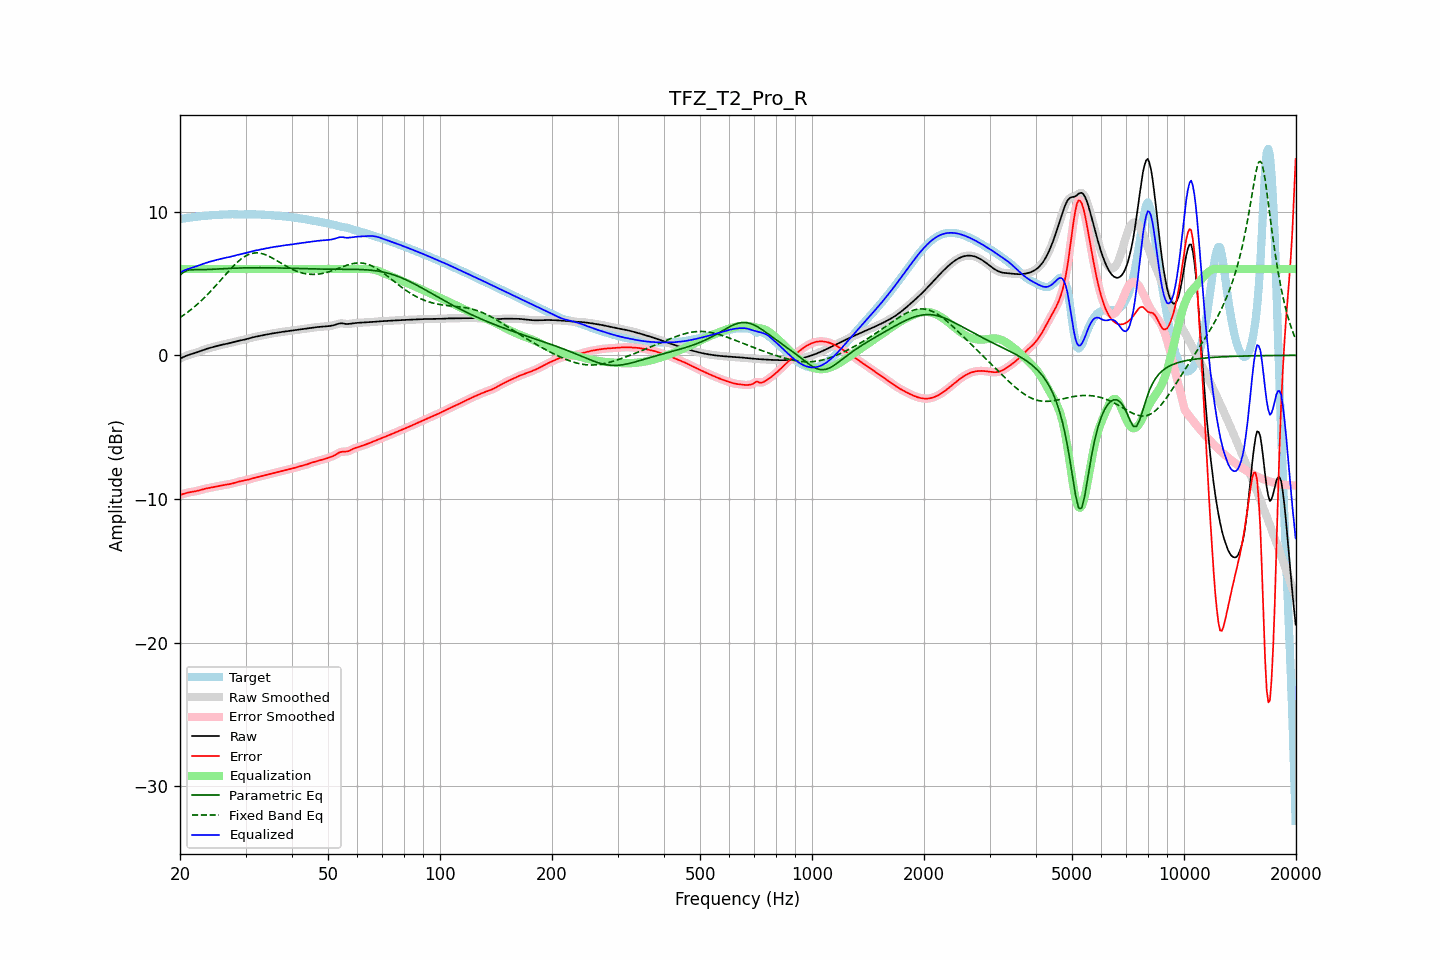

The file beside this chart, header and first rows:
frequency, raw, error, smoothed, error_smoothed, equalization, parametric_eq, fixed_band_eq, equalized_raw, equalized_smoothed, target
20.00, -0.24, -9.72, -0.24, -9.72, 6.00, 5.58, 2.62, 5.76, 5.76, 9.48
20.20, -0.18, -9.68, -0.18, -9.68, 6.00, 5.67, 2.70, 5.82, 5.82, 9.50
20.40, -0.13, -9.65, -0.13, -9.65, 6.00, 5.76, 2.77, 5.87, 5.87, 9.52
20.61, -0.08, -9.61, -0.08, -9.61, 6.00, 5.83, 2.85, 5.92, 5.92, 9.53
20.81, -0.03, -9.58, -0.03, -9.58, 6.00, 5.89, 2.93, 5.97, 5.97, 9.55
21.02, 0.01, -9.56, 0.01, -9.56, 6.00, 5.92, 3.02, 6.01, 6.01, 9.57
21.23, 0.05, -9.53, 0.05, -9.53, 6.00, 5.94, 3.10, 6.05, 6.05, 9.58
21.44, 0.08, -9.51, 0.08, -9.51, 6.00, 5.95, 3.19, 6.08, 6.08, 9.60
21.66, 0.12, -9.50, 0.12, -9.50, 6.00, 5.96, 3.28, 6.12, 6.12, 9.61
21.87, 0.15, -9.48, 0.15, -9.48, 6.00, 5.96, 3.38, 6.15, 6.15, 9.63
22.09, 0.19, -9.45, 0.19, -9.45, 6.00, 5.95, 3.47, 6.19, 6.19, 9.64
22.31, 0.23, -9.43, 0.23, -9.43, 6.00, 5.95, 3.57, 6.23, 6.23, 9.65
22.54, 0.27, -9.40, 0.27, -9.40, 6.00, 5.95, 3.67, 6.27, 6.27, 9.67
22.76, 0.31, -9.37, 0.31, -9.37, 6.00, 5.95, 3.78, 6.31, 6.31, 9.68
22.99, 0.35, -9.34, 0.35, -9.34, 6.00, 5.96, 3.88, 6.35, 6.35, 9.69
23.22, 0.39, -9.31, 0.39, -9.31, 6.00, 5.96, 3.99, 6.39, 6.39, 9.70
23.45, 0.43, -9.28, 0.43, -9.28, 6.00, 5.96, 4.10, 6.43, 6.43, 9.71
23.69, 0.46, -9.25, 0.46, -9.25, 6.00, 5.97, 4.22, 6.46, 6.46, 9.72
23.92, 0.49, -9.23, 0.49, -9.23, 6.00, 5.97, 4.33, 6.49, 6.49, 9.73
24.16, 0.53, -9.21, 0.53, -9.21, 6.00, 5.98, 4.45, 6.53, 6.53, 9.74
24.40, 0.56, -9.19, 0.56, -9.19, 6.00, 5.98, 4.57, 6.56, 6.56, 9.75
24.65, 0.59, -9.17, 0.59, -9.17, 6.00, 5.99, 4.69, 6.59, 6.59, 9.76
24.89, 0.62, -9.15, 0.62, -9.15, 6.00, 6.00, 4.82, 6.62, 6.62, 9.77
25.14, 0.65, -9.13, 0.65, -9.13, 6.00, 6.00, 4.94, 6.65, 6.65, 9.77
25.39, 0.68, -9.10, 0.68, -9.10, 6.00, 6.01, 5.07, 6.68, 6.68, 9.78
25.65, 0.70, -9.08, 0.70, -9.08, 6.00, 6.01, 5.19, 6.70, 6.70, 9.78
25.91, 0.73, -9.06, 0.73, -9.06, 6.00, 6.02, 5.32, 6.73, 6.73, 9.78
26.16, 0.75, -9.04, 0.75, -9.04, 6.00, 6.03, 5.45, 6.75, 6.75, 9.79
26.43, 0.77, -9.02, 0.77, -9.02, 6.00, 6.03, 5.58, 6.77, 6.77, 9.79
26.69, 0.80, -9.00, 0.80, -9.00, 6.00, 6.04, 5.70, 6.80, 6.80, 9.80
26.96, 0.82, -8.99, 0.82, -8.99, 6.00, 6.04, 5.83, 6.82, 6.82, 9.81
27.23, 0.85, -8.97, 0.85, -8.96, 6.00, 6.05, 5.95, 6.85, 6.85, 9.81
27.50, 0.88, -8.94, 0.88, -8.94, 6.00, 6.05, 6.07, 6.88, 6.88, 9.82
27.77, 0.91, -8.91, 0.91, -8.91, 6.00, 6.06, 6.19, 6.91, 6.91, 9.82
28.05, 0.94, -8.88, 0.94, -8.88, 6.00, 6.06, 6.30, 6.94, 6.94, 9.82
28.33, 0.97, -8.84, 0.97, -8.84, 6.00, 6.07, 6.41, 6.97, 6.97, 9.81
28.62, 0.99, -8.81, 0.99, -8.81, 6.00, 6.07, 6.51, 6.99, 6.99, 9.80
28.90, 1.02, -8.78, 1.02, -8.78, 6.00, 6.07, 6.61, 7.02, 7.02, 9.80
29.19, 1.04, -8.76, 1.04, -8.76, 6.00, 6.08, 6.70, 7.04, 7.04, 9.80
29.48, 1.06, -8.74, 1.06, -8.74, 6.00, 6.08, 6.78, 7.06, 7.06, 9.80
29.78, 1.09, -8.72, 1.09, -8.72, 6.00, 6.08, 6.86, 7.09, 7.09, 9.81
30.08, 1.12, -8.70, 1.12, -8.70, 6.00, 6.09, 6.92, 7.12, 7.12, 9.81
30.38, 1.15, -8.67, 1.15, -8.67, 6.00, 6.09, 6.98, 7.15, 7.15, 9.82
30.68, 1.18, -8.64, 1.18, -8.64, 6.00, 6.09, 7.03, 7.18, 7.18, 9.82
30.99, 1.21, -8.60, 1.21, -8.60, 6.00, 6.09, 7.07, 7.21, 7.21, 9.82
31.30, 1.24, -8.57, 1.24, -8.57, 6.00, 6.09, 7.09, 7.24, 7.24, 9.81
31.61, 1.27, -8.54, 1.27, -8.54, 6.00, 6.09, 7.12, 7.27, 7.27, 9.81
31.93, 1.29, -8.51, 1.29, -8.51, 6.00, 6.09, 7.12, 7.29, 7.29, 9.81
32.24, 1.31, -8.49, 1.31, -8.49, 6.00, 6.09, 7.13, 7.31, 7.31, 9.80
32.57, 1.33, -8.47, 1.33, -8.47, 6.00, 6.09, 7.12, 7.33, 7.33, 9.80
32.89, 1.36, -8.44, 1.36, -8.44, 6.00, 6.09, 7.10, 7.36, 7.36, 9.80
33.22, 1.38, -8.41, 1.38, -8.41, 6.00, 6.09, 7.07, 7.38, 7.38, 9.79
33.55, 1.40, -8.38, 1.40, -8.38, 6.00, 6.09, 7.04, 7.40, 7.40, 9.78
33.89, 1.43, -8.35, 1.43, -8.35, 6.00, 6.09, 7.00, 7.43, 7.43, 9.77
34.23, 1.45, -8.32, 1.45, -8.32, 6.00, 6.09, 6.96, 7.45, 7.45, 9.77
34.57, 1.47, -8.29, 1.47, -8.29, 6.00, 6.09, 6.91, 7.47, 7.47, 9.76
34.92, 1.49, -8.26, 1.49, -8.26, 6.00, 6.09, 6.85, 7.49, 7.49, 9.75
35.27, 1.51, -8.23, 1.51, -8.23, 6.00, 6.09, 6.79, 7.51, 7.51, 9.74
35.62, 1.53, -8.21, 1.53, -8.21, 6.00, 6.08, 6.73, 7.53, 7.53, 9.74
35.97, 1.55, -8.18, 1.55, -8.18, 6.00, 6.08, 6.66, 7.55, 7.55, 9.73
... 635 more rows
